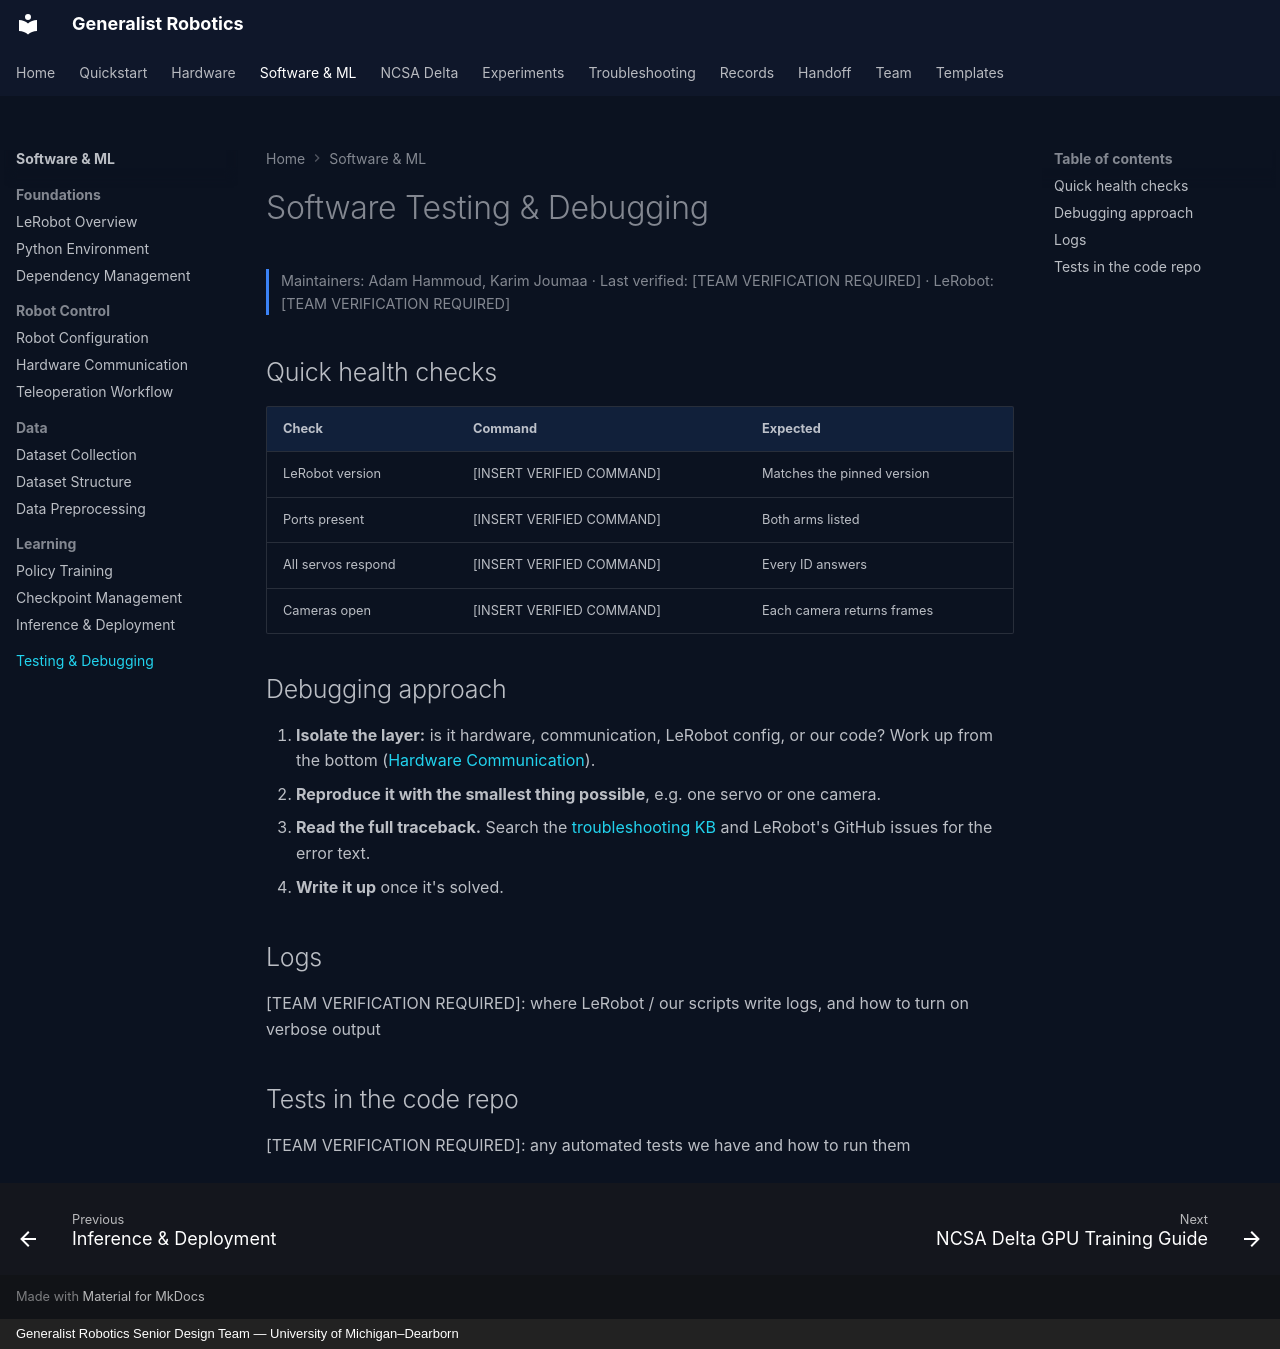

repository: eshkembi18/UMD-Robotics · page: software/testing-debugging/index.html · generator: mkdocs · copyright: Generalist Robotics Senior Design Team — University of Michigan–Dearborn

# Software Testing & Debugging

<p class="gr-meta">Maintainers: Adam Hammoud, Karim Joumaa · Last verified: [TEAM VERIFICATION REQUIRED] · LeRobot: [TEAM VERIFICATION REQUIRED]</p>

## Quick health checks

| Check | Command | Expected |
|---|---|---|
| LeRobot version | [INSERT VERIFIED COMMAND] | Matches the pinned version |
| Ports present | [INSERT VERIFIED COMMAND] | Both arms listed |
| All servos respond | [INSERT VERIFIED COMMAND] | Every ID answers |
| Cameras open | [INSERT VERIFIED COMMAND] | Each camera returns frames |

## Debugging approach

1. **Isolate the layer:** is it hardware, communication, LeRobot config, or our code? Work up from the bottom ([Hardware Communication](hardware-communication.md)).
2. **Reproduce it with the smallest thing possible**, e.g. one servo or one camera.
3. **Read the full traceback.** Search the [troubleshooting KB](../troubleshooting/index.md) and LeRobot's GitHub issues for the error text.
4. **Write it up** once it's solved.

## Logs

[TEAM VERIFICATION REQUIRED]: where LeRobot / our scripts write logs, and how to turn on verbose output

## Tests in the code repo

[TEAM VERIFICATION REQUIRED]: any automated tests we have and how to run them
